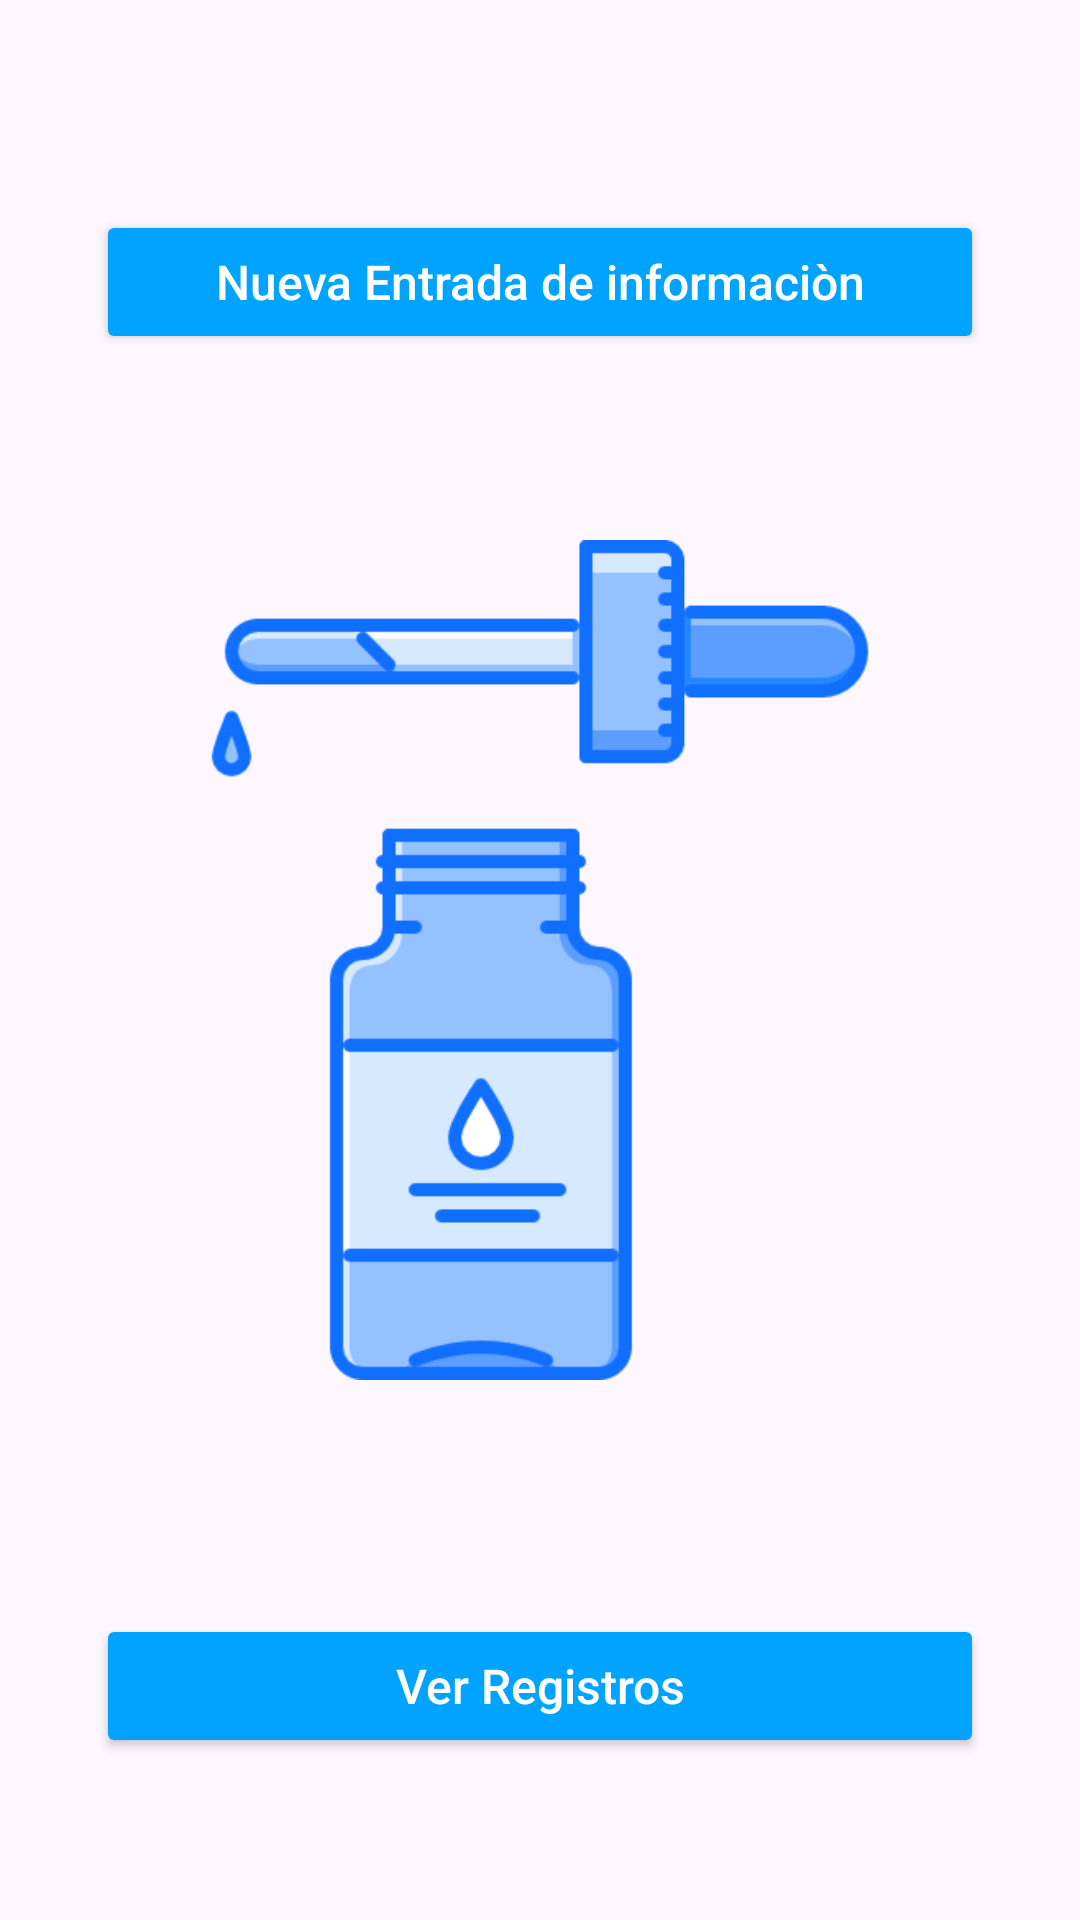

The Android layout XML behind this screen, and the referenced resources:
<!-- AndroidManifest.xml: application theme Theme.InsulinaApp -->
<!-- res/layout/activity_main.xml -->
<?xml version="1.0" encoding="utf-8"?>
<LinearLayout
    xmlns:android="http://schemas.android.com/apk/res/android"
    xmlns:app="http://schemas.android.com/apk/res-auto"
    android:orientation="vertical"
    android:padding="32dp"
    android:gravity="center"
    android:layout_width="match_parent"
    android:layout_height="match_parent">


    <Button
        android:id="@+id/btnNuevaEntrada"
        android:layout_width="match_parent"
        android:layout_height="wrap_content"
        android:layout_marginTop="16dp"
        android:backgroundTint="#00A3FF"
        android:text="Nueva Entrada de informaciòn"
        android:textAllCaps="false"
        android:textColor="@color/buttonText"
        android:textSize="16sp" />

    <ImageView
        android:id="@+id/imageView"
        android:layout_width="280dp"
        android:layout_height="404dp"
        app:srcCompat="@drawable/gota" />


    <Button
        android:id="@+id/btnVerRegistros"
        android:layout_width="match_parent"
        android:layout_height="wrap_content"
        android:text="Ver Registros"
        android:textColor="@color/buttonText"
        android:backgroundTint="#00A3FF"
        android:textAllCaps="false"
        android:textSize="16sp"
        android:layout_marginTop="16dp"/>

</LinearLayout>
<!-- resources referenced by this layout -->
<resources>
  <color name="buttonText">#FFFFFF</color>
  <!-- drawable gota: png bitmap (drawable, 12388 bytes) -->
  <style name="Theme.InsulinaApp" parent="Base.Theme.InsulinaApp" />
  <style name="Base.Theme.InsulinaApp" parent="Theme.Material3.DayNight.NoActionBar">
          
          
      </style>
</resources>
